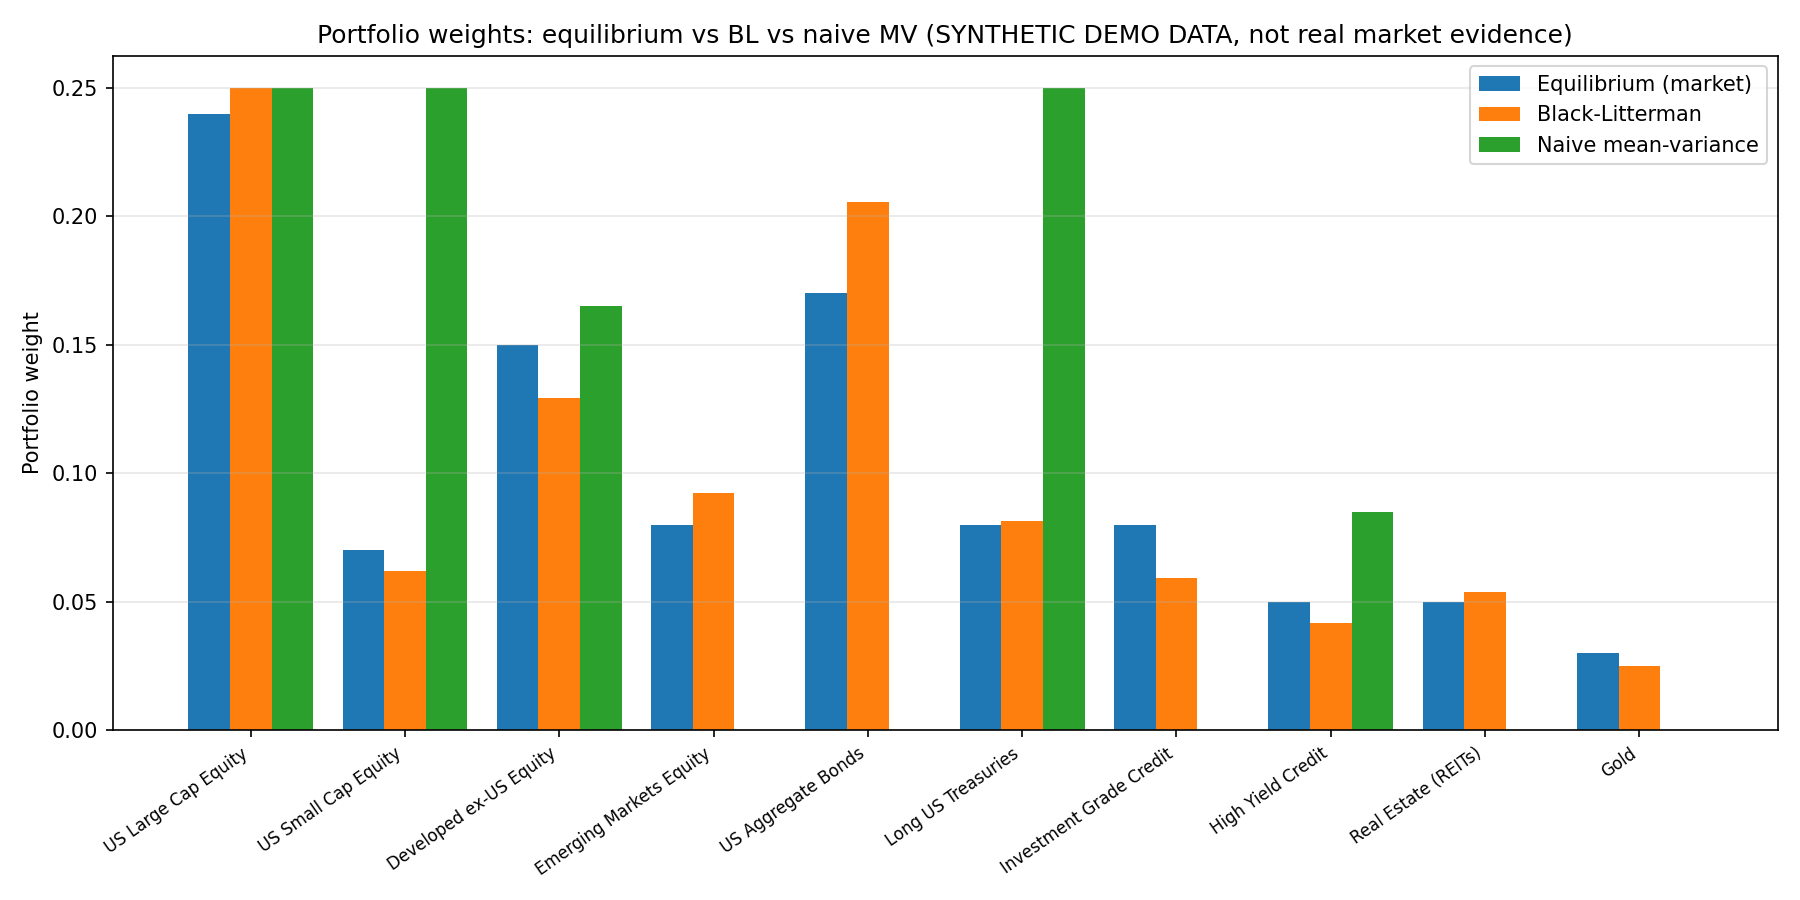

Source data for this figure (header and first rows):
Asset, Market (equilibrium input), Equilibrium optimal, Black-Litterman, Naive MV
US Large Cap Equity, 0.24, 0.24, 0.25, 0.25
US Small Cap Equity, 0.07, 0.07001, 0.06176, 0.25
Developed ex-US Equity, 0.15, 0.15, 0.1293, 0.1651
Emerging Markets Equity, 0.08, 0.08, 0.09221, 0.0
US Aggregate Bonds, 0.17, 0.17, 0.2058, 0.0
Long US Treasuries, 0.08, 0.08, 0.08136, 0.25
Investment Grade Credit, 0.08, 0.08, 0.05913, 0.0
High Yield Credit, 0.05, 0.04999, 0.04154, 0.08485
Real Estate (REITs), 0.05, 0.05, 0.05386, 0.0
Gold, 0.03, 0.03, 0.02506, 0.0
